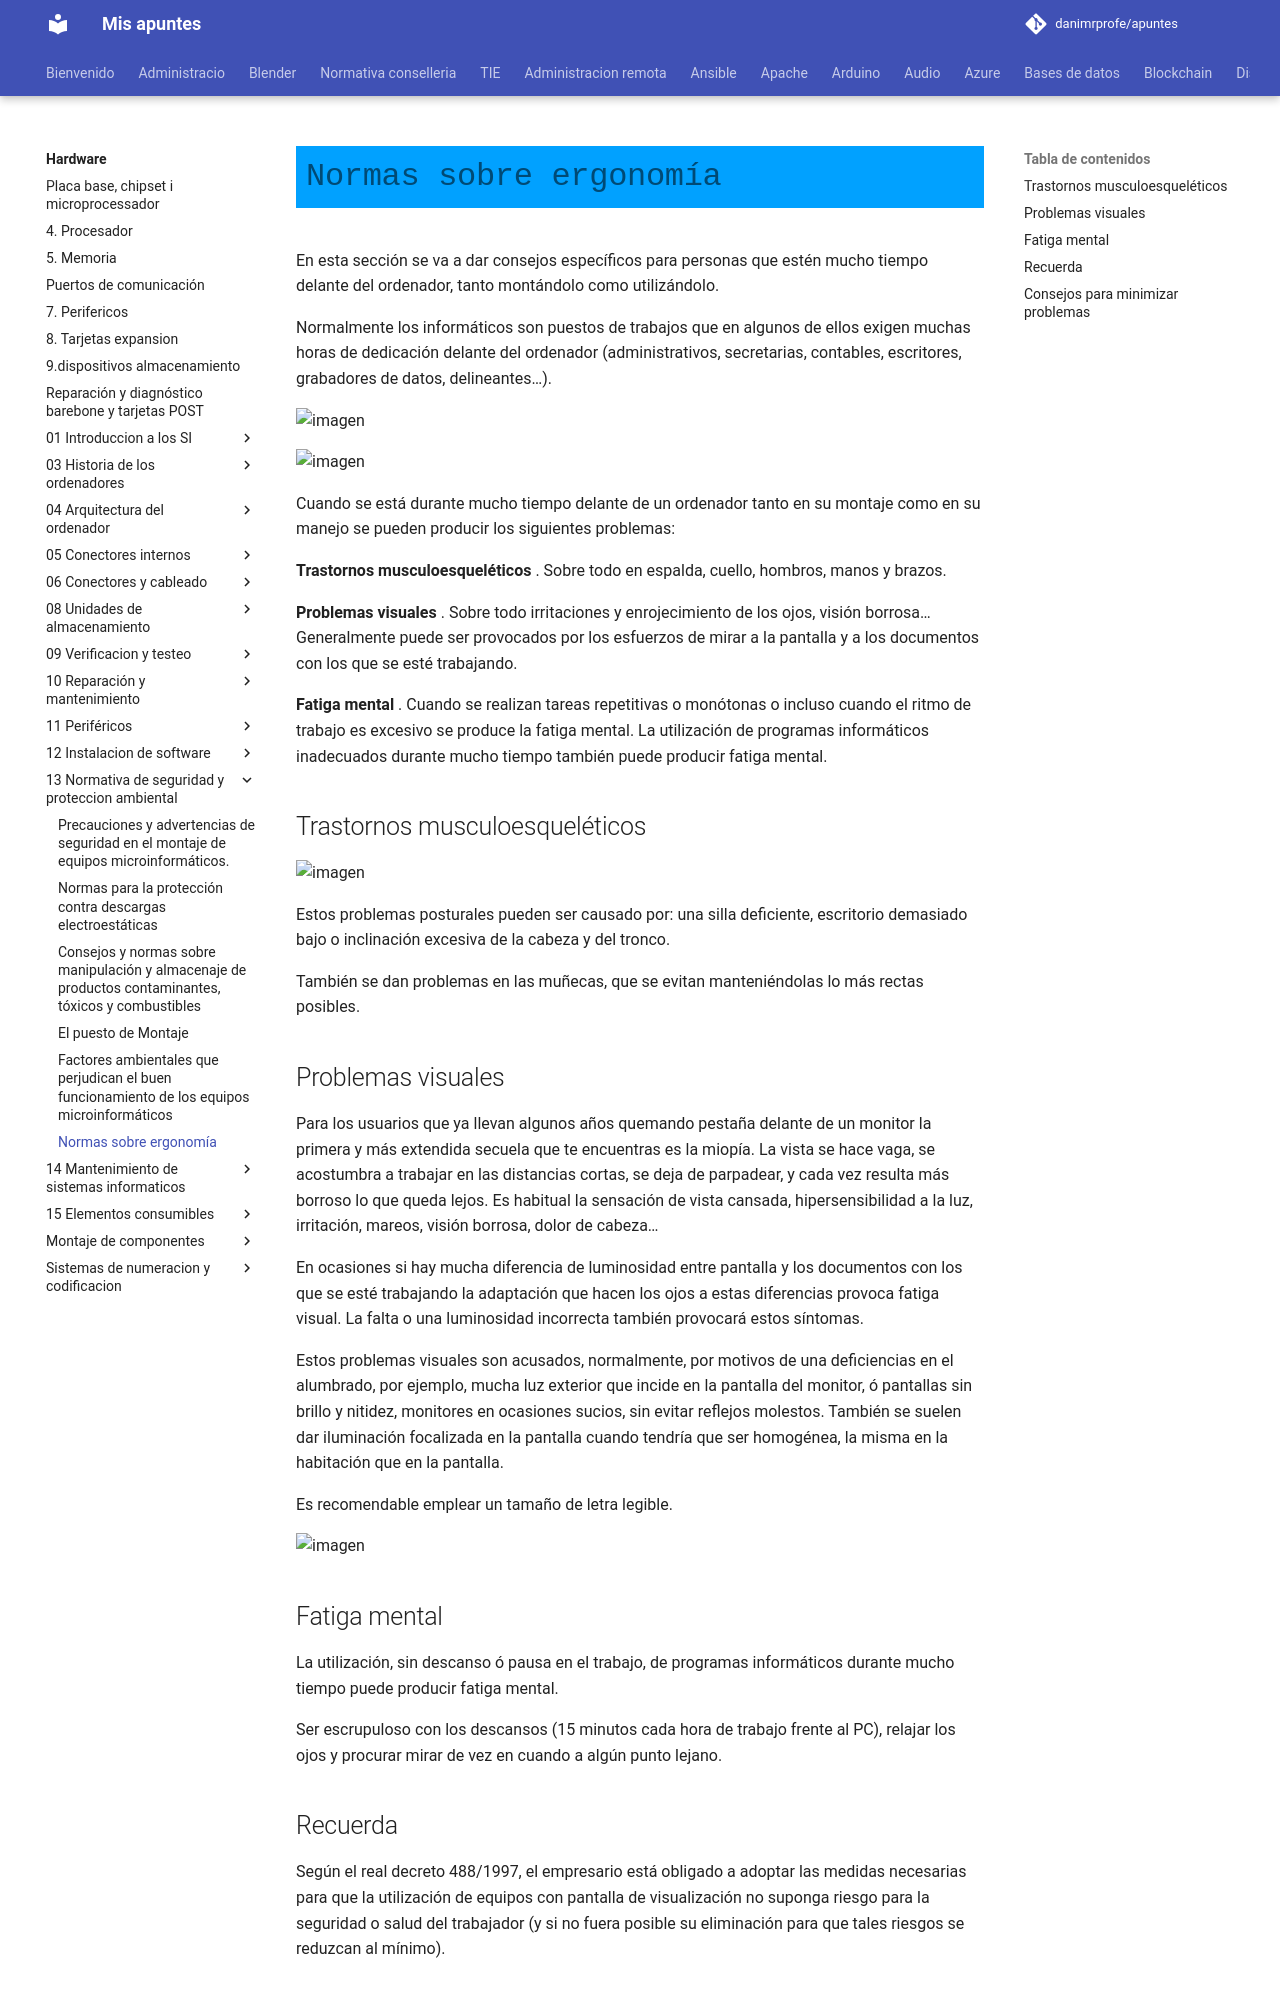

repository: danimrprofe/apuntes · page: hardware/13_-_Normativa_de_seguridad_y_proteccion_ambiental/6._Ergonomia.pptx/index.html · generator: mkdocs

# Normas sobre ergonomía

En esta sección se va a dar consejos específicos para personas que estén mucho tiempo delante del ordenador, tanto montándolo como utilizándolo\.

Normalmente los informáticos son puestos de trabajos que en algunos de ellos exigen muchas horas de dedicación delante del ordenador \(administrativos, secretarias, contables, escritores, grabadores de datos, delineantes…\)\.

![imagen](img/6_Ergonomia0.jpg)

![imagen](img/6_Ergonomia1.jpg)

Cuando se está durante mucho tiempo delante de un ordenador tanto en su montaje como en su manejo se pueden producir los siguientes problemas:

__Trastornos musculoesqueléticos__ \. Sobre todo en espalda, cuello, hombros, manos y brazos\.

__Problemas visuales__ \. Sobre todo irritaciones y enrojecimiento de los ojos, visión borrosa… Generalmente puede ser provocados por los esfuerzos de mirar a la pantalla y a los documentos con los que se esté trabajando\.

__Fatiga mental__ \. Cuando se realizan tareas repetitivas o monótonas o incluso cuando  el ritmo de trabajo es excesivo se produce la fatiga mental\. La utilización de programas informáticos inadecuados durante mucho tiempo también puede producir fatiga mental\.

## Trastornos musculoesqueléticos

![imagen](img/6_Ergonomia2.jpg)

Estos problemas posturales pueden ser causado por: una silla deficiente, escritorio demasiado bajo o inclinación  excesiva de la cabeza y del tronco\.

También se dan problemas en las muñecas, que se evitan manteniéndolas lo más rectas posibles\.

## Problemas visuales

Para los usuarios que ya llevan algunos años quemando pestaña delante de un monitor la primera y más extendida secuela que te encuentras es la miopía\. La vista se hace vaga, se acostumbra a trabajar en las distancias cortas, se deja de parpadear, y cada vez resulta más borroso lo que queda lejos\. Es habitual la sensación de vista cansada, hipersensibilidad a la luz, irritación, mareos, visión borrosa, dolor de cabeza…

En ocasiones si hay mucha diferencia de luminosidad entre pantalla y los documentos con los que se esté trabajando la adaptación que hacen los ojos a estas diferencias provoca fatiga visual\. La falta o una luminosidad incorrecta también provocará estos síntomas\.

Estos problemas visuales son acusados, normalmente, por motivos de una  deficiencias en el alumbrado, por ejemplo,  mucha luz exterior que incide en la pantalla del monitor, ó pantallas sin brillo y nitidez, monitores en ocasiones sucios, sin evitar reflejos molestos\. También se suelen dar iluminación focalizada en la pantalla cuando tendría que ser homogénea, la misma en la habitación que en la pantalla\.

Es recomendable emplear un tamaño de letra legible\.

![imagen](img/6_Ergonomia3.jpg)

## Fatiga mental

La utilización, sin descanso ó pausa en el trabajo, de programas informáticos durante mucho tiempo puede producir fatiga mental\.

Ser escrupuloso con los descansos \(15 minutos cada hora de trabajo frente al PC\), relajar los ojos y procurar mirar de vez en cuando a algún punto lejano\.
